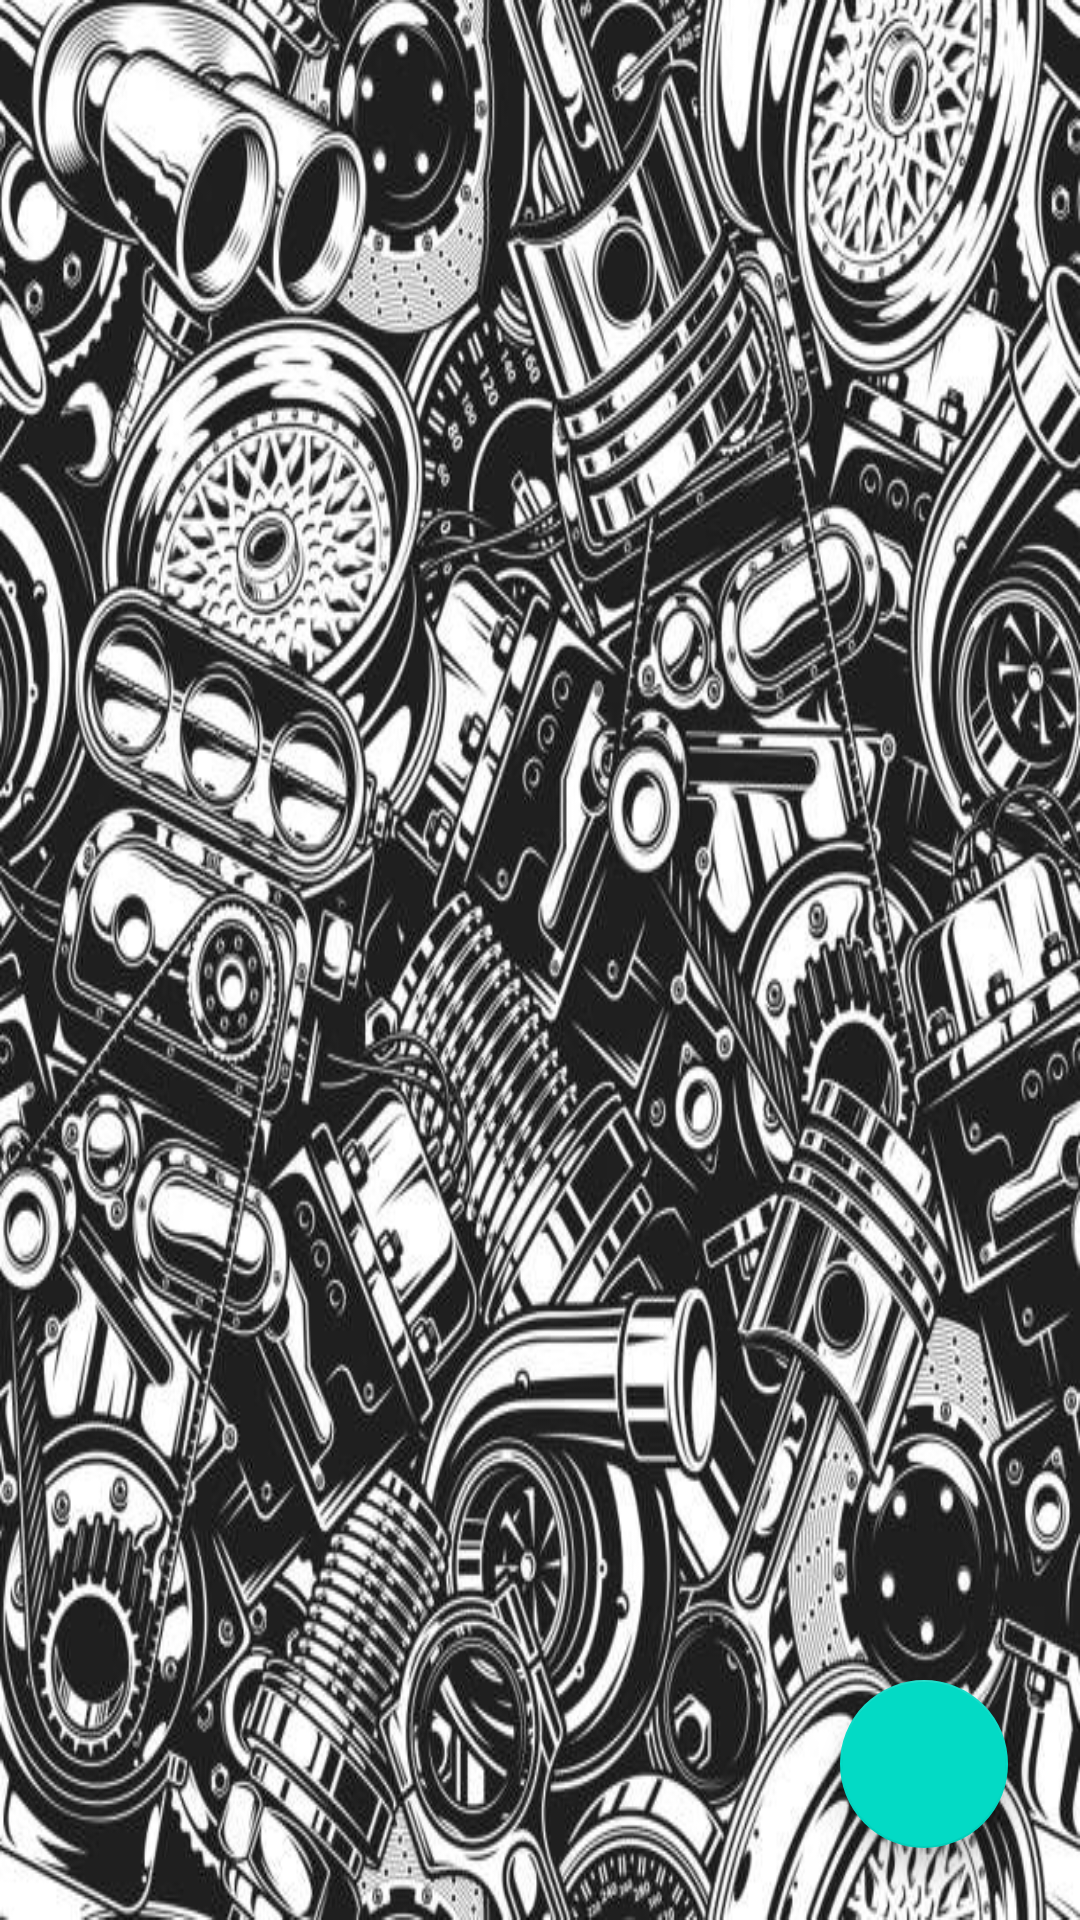

This screen was rendered from an Android layout file. Write that file and the resources it references.
<!-- AndroidManifest.xml: application theme Theme.Carlog -->
<!-- res/layout/activity_service_details_fragment.xml -->
<?xml version="1.0" encoding="utf-8"?>
<androidx.coordinatorlayout.widget.CoordinatorLayout
    xmlns:android="http://schemas.android.com/apk/res/android"
    xmlns:app="http://schemas.android.com/apk/res-auto"
    xmlns:tools="http://schemas.android.com/tools"
    android:layout_width="match_parent"
    android:layout_height="match_parent"
    android:background="@drawable/service_background"
    tools:context=".fragments.details.FuelingDetailsFragment">

    <com.google.android.material.appbar.AppBarLayout
        android:layout_width="match_parent"
        android:layout_height="wrap_content"
        android:background="@color/my_grey">
    </com.google.android.material.appbar.AppBarLayout>

    <androidx.recyclerview.widget.RecyclerView
        android:id="@+id/rvService"
        android:layout_width="match_parent"
        android:layout_height="match_parent"
        android:layout_marginTop="?attr/actionBarSize"
        tools:listitem="@layout/service_list_item" />

    <com.google.android.material.floatingactionbutton.FloatingActionButton
        android:id="@+id/fabService"
        android:layout_width="wrap_content"
        android:layout_height="wrap_content"
        android:layout_gravity="bottom|end"
        android:background="@color/my_grey"
        android:layout_margin="24dp"
        app:srcCompat="@drawable/ic_add_white_36dp" />

</androidx.coordinatorlayout.widget.CoordinatorLayout>
<!-- res/layout/service_list_item.xml (included above) -->
<?xml version="1.0" encoding="utf-8"?>
<LinearLayout xmlns:android="http://schemas.android.com/apk/res/android"
    android:layout_width="match_parent"
    android:layout_height="wrap_content"
    android:orientation="vertical"
    android:paddingLeft="16dp"
    android:paddingTop="8dp"
    android:paddingRight="16dp"
    android:paddingBottom="8dp"
    android:layout_margin="5dp"
    android:background="@drawable/li_stroke"
    android:backgroundTint="@color/my_grey">
<TextView
    android:layout_width="match_parent"
    android:layout_height="20dp"
    android:id="@+id/tvServiceType"
    android:text="Service type"
    android:textColor="@color/ocean"
    />
<LinearLayout
    android:layout_width="match_parent"
    android:layout_height="80dp"
    android:weightSum="9"
    android:orientation="horizontal"
    >
    <TextView
        android:layout_width="0dp"
        android:layout_height="20dp"
        android:id="@+id/tvServiceOdometer"
        android:layout_weight="3"
        android:layout_gravity="center"
        android:textColor="@color/ocean"
        android:text="Service type"/>
    <TextView
        android:layout_width="0dp"
        android:layout_height="20dp"
        android:id="@+id/tvServiceDate"
        android:layout_weight="3"
        android:layout_gravity="center"
        android:textColor="@color/ocean"
        android:text="Service type"/>
    <TextView
        android:layout_width="0dp"
        android:layout_height="20dp"
        android:id="@+id/tvServiceOilChange"
        android:layout_gravity="center"
        android:layout_weight="3"
        android:textColor="@color/ocean"
        android:text="Service type"/>
</LinearLayout>
    <TextView
        android:layout_width="match_parent"
        android:layout_height="wrap_content"
        android:textColor="@color/ocean"
        android:text="Description:"/>

    <TextView
        android:id="@+id/tvServiceDesc"
        android:layout_width="match_parent"
        android:layout_height="wrap_content"
        android:textColor="@color/ocean"/>

    <ImageButton
        android:id="@+id/ibServiceDelete"
        android:layout_width="30dp"
        android:layout_height="30dp"
        android:background="@drawable/trashbin"
        android:backgroundTint="@color/ocean"/>

</LinearLayout>
<!-- resources referenced by this layout -->
<resources>
  <color name="my_grey">#6e7676</color>
  <color name="ocean">#13b7c5</color>
  <!-- drawable li_stroke (drawable) -->
  <?xml version="1.0" encoding="utf-8"?>
      <shape xmlns:android="http://schemas.android.com/apk/res/android"
          android:shape="rectangle">
          <corners
              android:radius="2dp"
              android:topRightRadius="0dp"
              android:bottomRightRadius="0dp"
              android:bottomLeftRadius="0dp"/>
          <stroke
              android:width="2dp"
              android:color="@android:color/background_light" />
      </shape>
  <!-- drawable service_background: jpg bitmap (drawable, 144273 bytes) -->
  <!-- drawable trashbin: png bitmap (drawable-v24, 26105 bytes) -->
  <style name="Theme.Carlog" parent="Theme.MaterialComponents.DayNight.DarkActionBar">
          
          <item name="colorPrimary">@color/purple_500</item>
          <item name="colorPrimaryVariant">@color/purple_700</item>
          <item name="colorOnPrimary">@color/white</item>
          
          <item name="colorSecondary">@color/teal_200</item>
          <item name="colorSecondaryVariant">@color/teal_700</item>
          <item name="colorOnSecondary">@color/black</item>
          
          <item name="android:statusBarColor" tools:targetApi="l">?attr/colorPrimaryVariant</item>
          
      </style>
  <color name="purple_500">#FF6200EE</color>
  <color name="purple_700">#FF3700B3</color>
  <color name="white">#FFFFFFFF</color>
  <color name="teal_200">#FF03DAC5</color>
  <color name="teal_700">#FF018786</color>
  <color name="black">#FF000000</color>
</resources>
